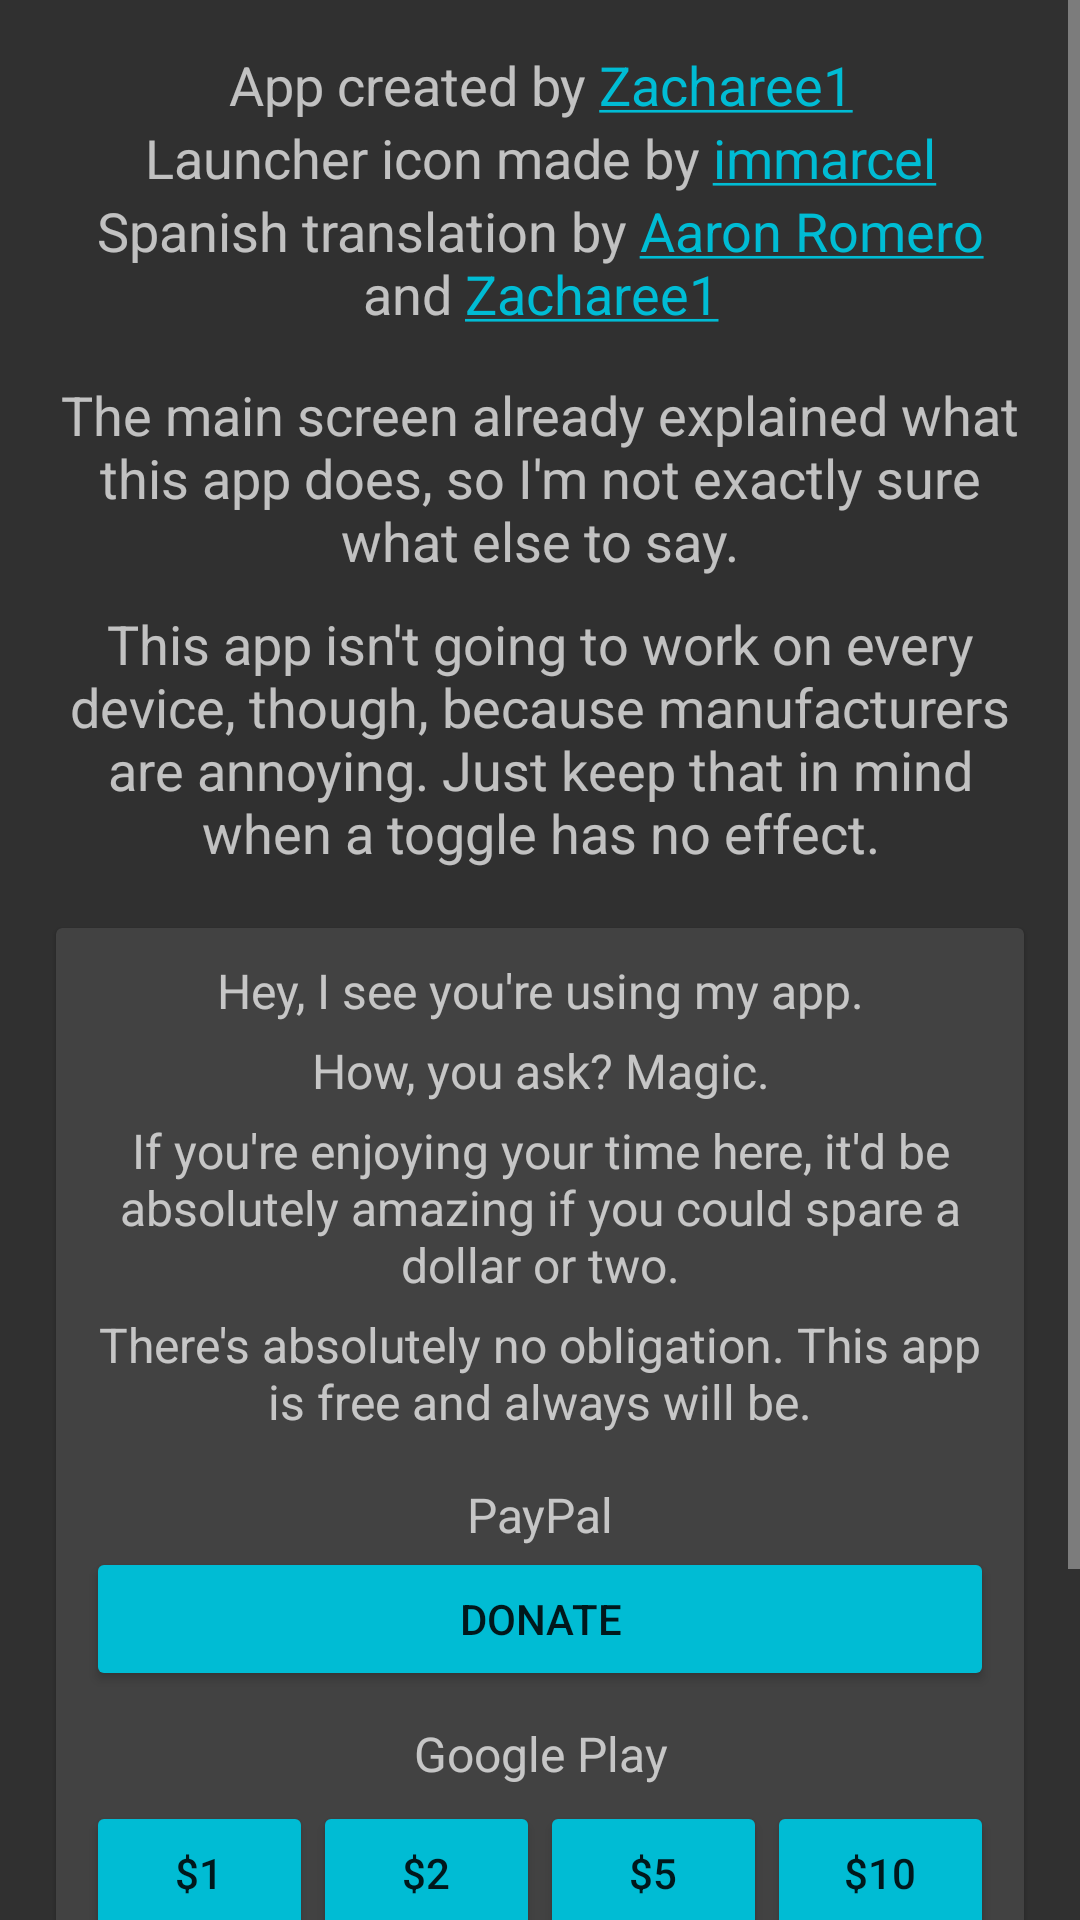

Here is an Android app screen rendered from its layout file. Give the layout XML and the strings, colors and styles it references.
<!-- AndroidManifest.xml: application theme DARK -->
<!-- res/layout/fragment_about.xml -->
<FrameLayout xmlns:android="http://schemas.android.com/apk/res/android"
    xmlns:app="http://schemas.android.com/apk/res-auto"
    xmlns:tools="http://schemas.android.com/tools"
    android:layout_width="match_parent"
    android:layout_height="match_parent">

    <ScrollView
        android:layout_width="match_parent"
        android:layout_height="match_parent"
        tools:ignore="UselessParent">

        <LinearLayout
            android:layout_width="match_parent"
            android:layout_height="wrap_content"
            android:orientation="vertical"
            android:padding="16dp"
            tools:ignore="UselessLeaf">

            <TextView
                android:id="@+id/app_credit"
                android:layout_width="match_parent"
                android:layout_height="wrap_content"
                android:text="@string/created_by"
                android:textAlignment="center"
                android:textSize="18sp" />

            <TextView
                android:id="@+id/image_credit"
                android:layout_width="match_parent"
                android:layout_height="wrap_content"
                android:text="@string/images_from"
                android:textAlignment="center"
                android:textSize="18sp" />

            <TextView
                android:id="@+id/spanish_credit"
                android:layout_width="match_parent"
                android:layout_height="wrap_content"
                android:text="@string/spanish_from"
                android:textAlignment="center"
                android:textSize="18sp" />

            <TextView
                android:layout_width="match_parent"
                android:layout_height="wrap_content"
                android:layout_marginTop="16dp"
                android:text="@string/abt_desc"
                android:textAlignment="center"
                android:textSize="18sp" />

            <TextView
                android:layout_width="match_parent"
                android:layout_height="wrap_content"
                android:layout_marginTop="10dp"
                android:text="@string/abt_warn"
                android:textAlignment="center"
                android:textSize="18sp" />

            <android.support.v7.widget.CardView
                android:layout_width="match_parent"
                android:layout_height="match_parent"
                android:layout_gravity="center_horizontal"
                android:layout_marginTop="16dp"
                app:cardElevation="1dp"
                app:cardUseCompatPadding="true">

                <include
                    layout="@layout/donate_layout"
                    android:layout_width="wrap_content"
                    android:layout_height="wrap_content" />
            </android.support.v7.widget.CardView>

            <TextView
                android:layout_width="match_parent"
                android:layout_height="wrap_content"
                android:layout_marginBottom="5dp"
                android:layout_marginTop="16dp"
                android:text="@string/debug_info"
                android:textAlignment="center"
                android:textSize="20sp" />

            <TextView
                android:id="@+id/vername"
                android:layout_width="match_parent"
                android:layout_height="wrap_content"
                android:layout_weight="1"
                android:text="@string/version_name"
                android:textAlignment="center" />

            <TextView
                android:id="@+id/vernum"
                android:layout_width="match_parent"
                android:layout_height="wrap_content"
                android:layout_weight="1"
                android:text="@string/version_code"
                android:textAlignment="center" />

            <TextView
                android:id="@+id/build_date"
                android:layout_width="match_parent"
                android:layout_height="wrap_content"
                android:text="@string/build_date"
                android:textAlignment="center" />

        </LinearLayout>
    </ScrollView>

</FrameLayout>
<!-- res/layout/donate_layout.xml (included above) -->
<?xml version="1.0" encoding="utf-8"?>
<LinearLayout xmlns:android="http://schemas.android.com/apk/res/android"
    xmlns:tools="http://schemas.android.com/tools"
    android:layout_width="match_parent"
    android:layout_height="match_parent"
    android:orientation="vertical"
    android:padding="10dp">

    <TextView
        android:layout_width="match_parent"
        android:layout_height="wrap_content"
        android:text="@string/donate_hook"
        android:textAlignment="center"
        android:textSize="16sp" />

    <TextView
        android:layout_width="match_parent"
        android:layout_height="wrap_content"
        android:layout_marginTop="5dp"
        android:text="@string/donate_joke"
        android:textAlignment="center"
        android:textSize="16sp" />

    <TextView
        android:layout_width="match_parent"
        android:layout_height="wrap_content"
        android:layout_marginTop="5dp"
        android:text="@string/donate_request"
        android:textAlignment="center"
        android:textSize="16sp" />

    <TextView
        android:layout_width="match_parent"
        android:layout_height="wrap_content"
        android:layout_marginTop="5dp"
        android:text="@string/donate_dont_worry"
        android:textAlignment="center"
        android:textSize="16sp" />

    <TextView
        android:layout_width="match_parent"
        android:layout_height="wrap_content"
        android:layout_marginTop="16dp"
        android:text="@string/paypal"
        android:textAlignment="center"
        android:textSize="16sp" />

    <Button
        android:id="@+id/donate_paypal"
        style="@style/Widget.AppCompat.Button.Colored"
        android:layout_width="match_parent"
        android:layout_height="wrap_content"
        android:layout_gravity="center_horizontal"
        android:paddingLeft="@dimen/activity_horizontal_margin"
        android:paddingRight="@dimen/activity_horizontal_margin"
        android:text="@string/donate" />

    <TextView
        android:layout_width="match_parent"
        android:layout_height="wrap_content"
        android:layout_marginTop="10dp"
        android:text="@string/google_play"
        android:textAlignment="center"
        android:textSize="16sp" />

    <LinearLayout
        android:layout_width="match_parent"
        android:layout_height="match_parent"
        android:layout_marginTop="5dp"
        android:orientation="horizontal">

        <Button
            style="@style/Widget.AppCompat.Button.Colored"
            android:layout_width="match_parent"
            android:layout_height="wrap_content"
            android:layout_gravity="center_horizontal"
            android:layout_weight="1"
            android:onClick="onDonate1Clicked"
            android:paddingLeft="@dimen/activity_horizontal_margin"
            android:paddingRight="@dimen/activity_horizontal_margin"
            android:text="@string/donate_1"
            tools:ignore="ButtonStyle" />

        <Button
            style="@style/Widget.AppCompat.Button.Colored"
            android:layout_width="match_parent"
            android:layout_height="wrap_content"
            android:layout_gravity="center_horizontal"
            android:layout_weight="1"
            android:onClick="onDonate2Clicked"
            android:paddingLeft="@dimen/activity_horizontal_margin"
            android:paddingRight="@dimen/activity_horizontal_margin"
            android:text="@string/donate_2"
            tools:ignore="ButtonStyle" />

        <Button
            style="@style/Widget.AppCompat.Button.Colored"
            android:layout_width="match_parent"
            android:layout_height="wrap_content"
            android:layout_gravity="center_horizontal"
            android:layout_weight="1"
            android:onClick="onDonate5Clicked"
            android:paddingLeft="@dimen/activity_horizontal_margin"
            android:paddingRight="@dimen/activity_horizontal_margin"
            android:text="@string/donate_5"
            tools:ignore="ButtonStyle" />

        <Button
            style="@style/Widget.AppCompat.Button.Colored"
            android:layout_width="match_parent"
            android:layout_height="wrap_content"
            android:layout_gravity="center_horizontal"
            android:layout_weight="1"
            android:onClick="onDonate10Clicked"
            android:paddingLeft="@dimen/activity_horizontal_margin"
            android:paddingRight="@dimen/activity_horizontal_margin"
            android:text="@string/donate_10"
            tools:ignore="ButtonStyle" />
    </LinearLayout>

</LinearLayout>
<!-- resources referenced by this layout -->
<resources>
  <string name="abt_desc">The main screen already explained what this app does, so I\'m not exactly sure what else to say.</string>
  <string name="abt_warn">This app isn\'t going to work on every device, though, because manufacturers are annoying. Just keep that in mind when a toggle has no effect.</string>
  <string name="build_date">Build Date:</string>
  <string name="created_by">App created by <a href="https://forum.xda-developers.com/member.php?u=7055541">Zacharee1</a></string>
  <string name="debug_info">Debug Info</string>
  <string name="donate">Donate</string>
  <string name="donate_1" translatable="false">$1</string>
  <string name="donate_10" translatable="false">$10</string>
  <string name="donate_2" translatable="false">$2</string>
  <string name="donate_5" translatable="false">$5</string>
  <string name="donate_dont_worry">There\'s absolutely no obligation. This app is free and always will be.</string>
  <string name="donate_hook">Hey, I see you\'re using my app.</string>
  <string name="donate_joke">How, you ask? Magic.</string>
  <string name="donate_request">If you\'re enjoying your time here, it\'d be absolutely amazing if you could spare a dollar or two.</string>
  <string name="google_play" translatable="false">Google Play</string>
  <string name="images_from">Launcher icon made by <a href="https://forum.xda-developers.com/member.php?u=7385240">immarcel</a></string>
  <string name="paypal" translatable="false">PayPal</string>
  <string name="spanish_from">Spanish translation by <a href="https://es.stackoverflow.com/users/28567/aaron-romero">Aaron Romero</a> and <a href="https://forum.xda-developers.com/member.php?u=7055541">Zacharee1</a></string>
  <string name="version_code">Version Code:</string>
  <string name="version_name">Version Name:</string>
  <style name="DARK" parent="Theme.AppCompat">
          <item name="colorPrimary">@color/colorPrimary2</item>
          <item name="colorPrimaryDark">@color/colorPrimaryDark2</item>
          <item name="android:navigationBarColor">@color/colorPrimary2</item>
          <item name="colorAccent">@color/colorAccent_Dark</item>
          <item name="android:statusBarColor">@color/colorPrimaryDark2</item>
      </style>
  <color name="colorPrimary2">#3f51b5</color>
  <color name="colorPrimaryDark2">#303f9f</color>
  <color name="colorAccent_Dark">#00bcd4</color>
</resources>
